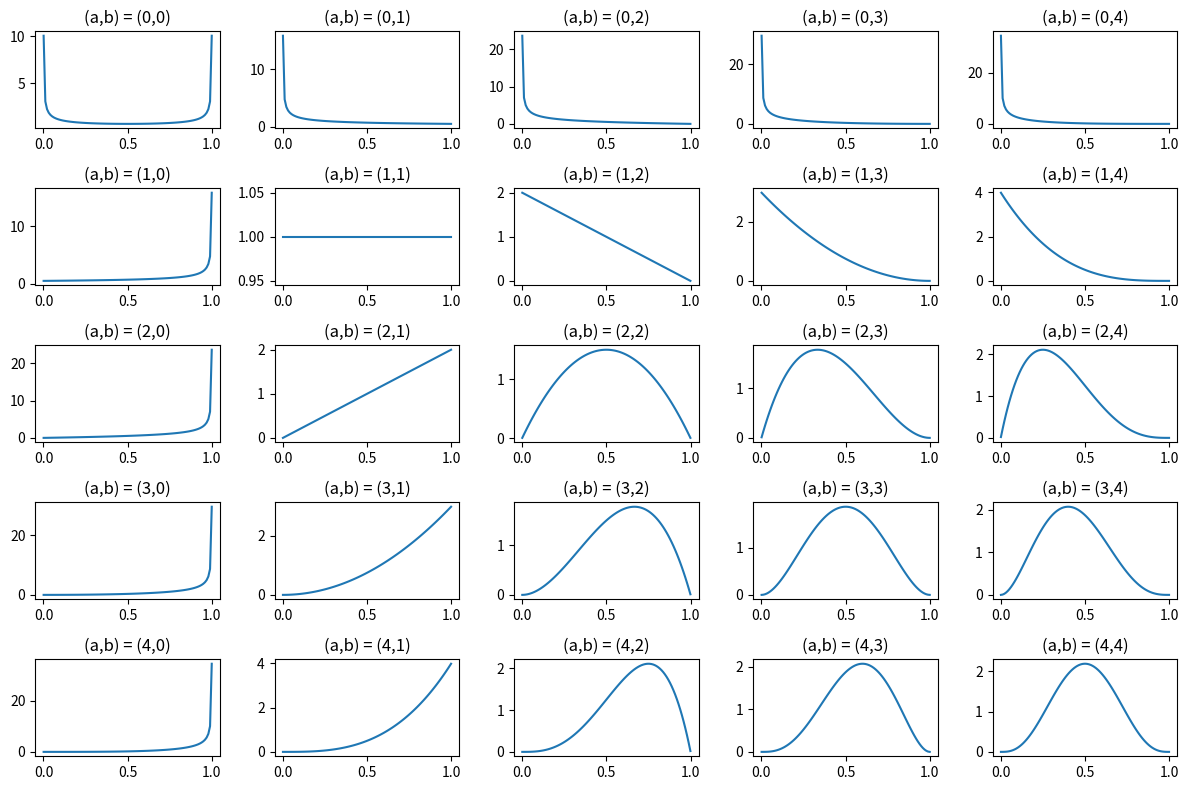

This chart was generated by the following Python code: (Note: this script raises an exception after producing the figure.)
import matplotlib.pyplot as plt
import numpy as np
import itertools as it
import scipy.stats as ss
%matplotlib inline

plt.figure(figsize=(12, 8))

alpha = [.5, 1, 2, 3, 4]
beta = alpha[:]
x = np.linspace(.001, .999, num=100)

for i, (a, b) in enumerate(it.product(alpha, beta)):
    plt.subplot(len(alpha), len(beta), i+1)
    plt.plot(x, ss.beta.pdf(x, a, b))
    plt.title('(a,b) = (%d,%d)' % (a,b))
plt.tight_layout()    

## Simulate the binary tables
import numpy as np
import numpy.random as nr
import pandas as pd

nsamp = 25
nr.seed(234)
D_samps = nr.binomial(1, 0.7, nsamp)
D_samps = pd.DataFrame(D_samps, columns = ['D'])
D_samps

# Defining the Bayesian Model
from pgmpy.models import BayesianModel
from pgmpy.estimators import MaximumLikelihoodEstimator, BayesianEstimator

test_model = BayesianModel()
test_model.add_node('D')

# Fitting the data to the model using Maximum Likelihood Estimator
test_model.fit(D_samps, estimator=MaximumLikelihoodEstimator)
print(test_model.get_cpds('D'))

# Fitting the data to the model using Maximum Likelihood Estimator
pseudo_counts = {'D': [20, 20]}
test_model.fit(D_samps, estimator=BayesianEstimator, prior_type='dirichlet', pseudo_counts=pseudo_counts)
print(test_model.get_cpds('D'))

nr.seed(1234)
I_samps = pd.DataFrame(nr.binomial(1, 0.8, nsamp), columns = ['I'])
print(I_samps)

## Estimate the model parameters as a test
test_model = BayesianModel()
test_model.add_node('I')

# Fitting the data to the model using Maximum Likelihood Estimator
test_model.fit(I_samps, estimator=MaximumLikelihoodEstimator)
print(test_model.get_cpds('I'))

def sim_bernoulli(p, n = 25):
    """
    Function to compute the vectors with probabilities for each 
    condition (input value) of the dependent variable using the Bernoulli
    distribution. 
    
    The arguments are:
    p - a vector of probabilites of success for each case.
    n - The numer of realizations. 
    """
    temp = np.zeros(shape = (len(p), n))
    for i in range(len(p)): 
        temp[i,:] = nr.binomial(1, p[i], n)
    return(temp)

def selec_dist_1(sims, var, lg):
    """
    Function to integrate the conditional probabilities for
    each of the cases of the parent variable. 
    
    The arguments are:
    sims - the array of simulated realizations with one row for each state of the
           parent variable. 
    var - the vector of values of parent variable used to select the value from the 
          sims array.
    lg - vector of states of possible states of the parent variable. These must be
         in the same order as for the sims array. 
    """
    out = sims[0,:] # Copy of values for first parent state
    var = np.array(var).ravel()
    for i in range(1, sims.shape[0]): # loop over other parent states
        out = [x if u == lg[i] else y for x,y,u in zip(sims[i,:], out, var)]
    return([int(x) for x in out])

## Specify the vector of success probabilites and 
probs = [0.2, 0.8]
bern = sim_bernoulli(probs)

nr.seed(2345)
S_samps = pd.DataFrame(selec_dist_1(bern, I_samps, [0,1]), columns = ['S'])
print(S_samps)

test_model = BayesianModel()
test_model.add_node('S')

# Fitting the data to the model using Maximum Likelihood Estimator
test_model.fit(S_samps, estimator=MaximumLikelihoodEstimator)
print(test_model.get_cpds('S'))

def set_class(x):
    """
    Function to flatten the array produced by the numpy.random.multinoulli function. 
    The function tests which binary value of the array of output states is true
    and substitutes an integer for that state. This function only works for up to three
    output states. 
    
    Argument:
    x - The array produced by the numpy.random.multinoulli function. 
    """
    out = []
    for i,j in enumerate(x):
        if j[0] == 1: out.append(0)
        elif j[1] == 1: out.append(1)
        else: out.append(2)   
    return(out)   

def sim_multinoulli(p, n = 25):
    """
    Function to compute the vectors with probabilities for each 
    condition (input value) of the dependent variable using the multinoulli
    distribution. 
    
    The arguments are:
    p - an array of probabilites of success for each possible combination
        of states of the parent variables. Each row in the array are the 
        probabilities for each state of the multinoulli distribution for 
        that combination of parent values.
    n - The numer of realizations. 
    """
    temp = np.zeros(shape = (p.shape[0] + 1, n))
    for i in range(p.shape[1]): 
        ps = []
        for j in range(p.shape[0]):
            ps.append(p[j,i])   
        mutlis = nr.multinomial(1, ps, n)    
        temp[i,:] = set_class(mutlis)
    return(temp)

def selec_dist_2(sims, var1, var2, lg1, lg2):
    """
    Function to integrate the conditional probabilities for
    each of the cases of two parent variables. 
    
    The arguments are:
    sims - the array of simulated realizations with one row for each state of the
           union of the parent variables. 
    var1 - the vector of values of first parent variable used to select the value from the 
          sims array.
    var2 - the vector of values of second parent variable used to select the value from the 
          sims array.
    lg1 - vector of states of possible states of the first parent variable. These must be
         in the same order as for the sims array. 
    lg2 - vector of states of possible states of the second parent variable. These must be
         in the same order as for the sims array. 
    """
    out = sims[0,:] # Copy values for first combination of states for parent variables
    ## make sure the parent variables are 1-d numpy arrays.
    var1 = np.array(var1).ravel() 
    var2 = np.array(var2).ravel()
    for i in range(1, sims.shape[0]): # Loop over all comnination of states of the parent variables
        out = [x if u == lg1[i] and v == lg2[i] else y for x,y,u,v in zip(sims[i,:], out, var1, var2)]
    return([int(x) for x in out])

# Specify the array of probabilities for the states. 
probs = np.array([[0.3, 0.05, 0.8,  0.5], [0.4, 0.25, 0.15, 0.3], [0.3, 0.7,  0.05, 0.2]])
nr.seed(2343)
sims = sim_multinoulli(probs, nsamp)

## Specify the possible combinations of states of the parent variables. 
I_lg = [0,0,1,1]
D_lg = [0,1,0,1]

## Simualte the CPD
G_samps = pd.DataFrame(selec_dist_2(sims, I_samps, D_samps, I_lg, D_lg), columns = ['G'])
G_samps

test_model = BayesianModel()
test_model.add_node('G')

# Fitting the data to the model using Maximum Likelihood Estimator
test_model.fit(G_samps, estimator=MaximumLikelihoodEstimator)
print(test_model.get_cpds('G'))

probs = [0.9, 0.6, 0.1]
bern = sim_bernoulli(probs, nsamp)

nr.seed(2234)
L_samps = pd.DataFrame(selec_dist_1(bern, G_samps, [0,1,2]), columns = ['L'])
L_samps

test_model = BayesianModel()
test_model.add_node('L')

# Fitting the data to the model using Maximum Likelihood Estimator
test_model.fit(L_samps, estimator=MaximumLikelihoodEstimator)
print(test_model.get_cpds('L'))

## Bind the variables into one data frame
dats = pd.concat([I_samps, D_samps, S_samps, G_samps, L_samps], axis = 1)
dats

from pgmpy.models import BayesianModel
from pgmpy.estimators import MaximumLikelihoodEstimator, BayesianEstimator

student_model = BayesianModel([('D', 'G'), ('I', 'G'), ('G', 'L'), ('I', 'S')])

# Learing CPDs using Maximum Likelihood Estimators
student_model.fit(dats, estimator=MaximumLikelihoodEstimator)
for cpd in student_model.get_cpds():
    print("CPD of {variable}:".format(variable=cpd.variable))
    print(cpd)

test_model = BayesianModel()
test_model.add_node('D')

# Fitting the data to the model using Bayesian Estimator
pseudo_counts = {'D': [50, 50]}
test_model.fit(D_samps, estimator=BayesianEstimator, prior_type='dirichlet', pseudo_counts=pseudo_counts)
print(test_model.get_cpds('D'))

test_model = BayesianModel()
test_model.add_node('D')

# Fitting the data to the model using Bayesian Estimator
pseudo_counts = {'D': [4, 8]}
test_model.fit(D_samps, estimator=BayesianEstimator, prior_type='dirichlet', pseudo_counts=pseudo_counts)
print(test_model.get_cpds('D'))

student_model = BayesianModel([('D', 'G'), ('I', 'G'), ('G', 'L'), ('I', 'S')])

# Learing CPDs using Bayesian Estimators
pseudo_counts = {'D': [4, 6], 'I':[4,6], 'G':[3,3,3], 'S':[4,6], 'L':[4,6]}
student_model.fit(dats, estimator=BayesianEstimator, prior_type='dirichlet', pseudo_counts=pseudo_counts)
for cpd in student_model.get_cpds():
    print("CPD of {variable}:".format(variable=cpd.variable))
    print(cpd)

## Let's try a larger sample
nsamp = 250

## First the conditionally independent variables
nr.seed(22234)
D_samps = pd.DataFrame(nr.binomial(1, 0.7, nsamp), columns = ['D'])
nr.seed(2355)
I_samps = pd.DataFrame(nr.binomial(1, 0.8, nsamp), columns = ['I'])

## The variable conditional on two others and with three possible states
probs = np.array([[0.3, 0.05, 0.8,  0.5], [0.4, 0.25, 0.15, 0.3], [0.3, 0.7,  0.05, 0.2]])
nr.seed(2334)
sims = sim_multinoulli(probs, nsamp)
I_lg = [0,0,1,1]
D_lg = [0,1,0,1]
G_samps = pd.DataFrame(selec_dist_2(sims, I_samps, D_samps, I_lg, D_lg), columns = ['G'])

## Finally, the two variables conditionally depenent on one other
probs = [0.9, 0.6, 0.1]
nr.seed(2134)
bern = sim_bernoulli(probs, nsamp)
L_samps = pd.DataFrame(selec_dist_1(bern, G_samps, [0,1,2]), columns = ['L'])

probs = [0.2, 0.8]
nr.seed(22234)
bern = sim_bernoulli(probs)
S_samps = pd.DataFrame(selec_dist_1(bern, I_samps, [0,1]), columns = ['S'])

## Now concatenate the columns into one data frame
dats = pd.concat([I_samps, D_samps, S_samps, G_samps, L_samps], axis = 1)
print(dats.shape)
dats.head(10)

student_model = BayesianModel([('D', 'G'), ('I', 'G'), ('G', 'L'), ('I', 'S')])

# Learing CPDs using Maximum Likelihood Estimators
student_model.fit(dats, estimator=MaximumLikelihoodEstimator)
for cpd in student_model.get_cpds():
    print("CPD of {variable}:".format(variable=cpd.variable))
    print(cpd)

